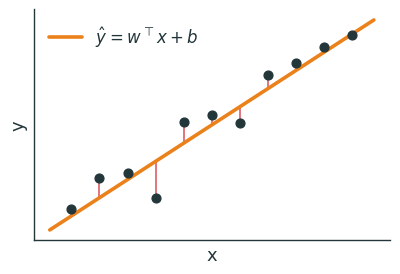
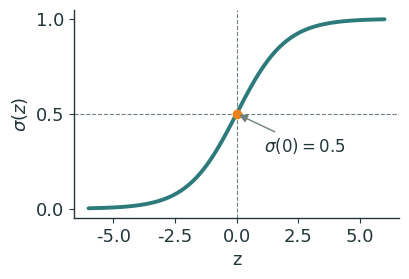
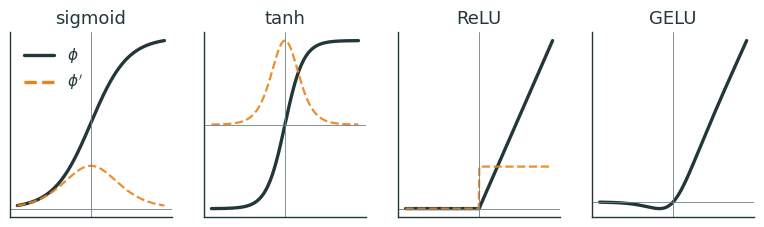
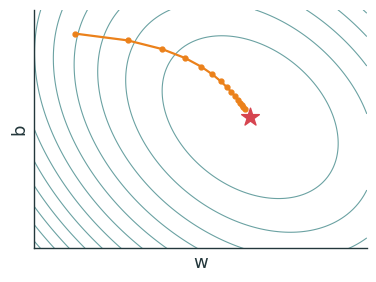
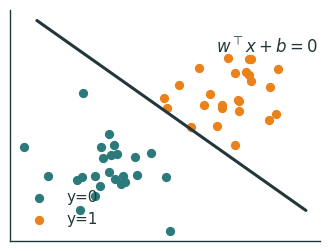
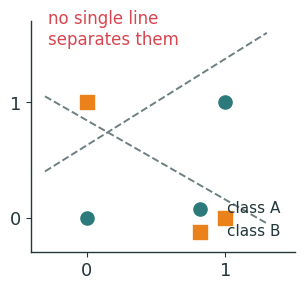
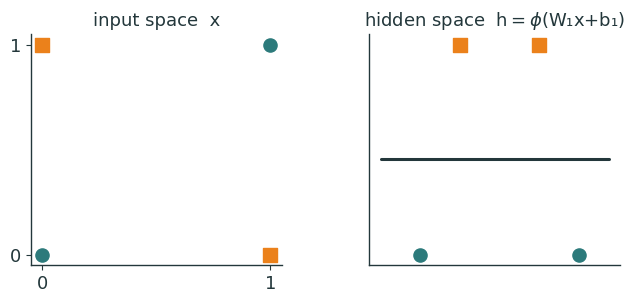
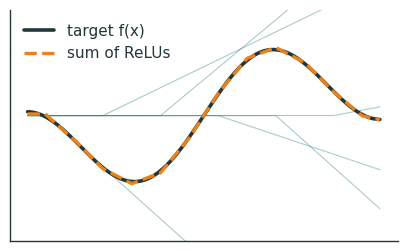
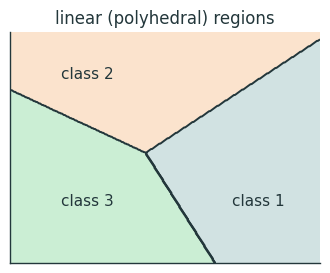

Write the Python code that produced these figures, in order.
"""Metropolis-style plot figures for Lecture 2 (Linear Models to MLPs).
Transparent background, ink + orange/teal/green accents. Emits SVG (for any
Marp/web use) and PNG (dpi 200, what the Typst deck reads). Run from repo root:
    python3 lecture2/diagrams/l2_figs.py
Architecture / graph diagrams are drawn natively in Typst (fletcher), not here."""
import matplotlib as mpl, matplotlib.pyplot as plt, numpy as np
import os

INK='#23373B'; ACC='#EB811B'; TEAL='#2C7A7B'; GREEN='#14B03D'; MUTED='#6E7F82'; RED='#D64550'; BLUE='#2B6CB0'
mpl.rcParams.update({
  'figure.facecolor':'none','axes.facecolor':'none','savefig.facecolor':'none','savefig.transparent':True,
  'font.family':'sans-serif','font.sans-serif':['IBM Plex Sans','DejaVu Sans','Arial'],
  'text.color':INK,'axes.edgecolor':INK,'axes.labelcolor':INK,'xtick.color':INK,'ytick.color':INK,
  'axes.linewidth':1.0,'font.size':13,'axes.spines.top':False,'axes.spines.right':False,
  'lines.linewidth':2.4,'lines.solid_capstyle':'round',
})
OUT='lecture2/figures'; os.makedirs(OUT,exist_ok=True)
def save(fig,name):
    fig.savefig(f'{OUT}/{name}.svg',bbox_inches='tight',transparent=True)
    fig.savefig(f'{OUT}/{name}.png',bbox_inches='tight',transparent=True,dpi=200)
    plt.close(fig)
def sig(z): return 1/(1+np.exp(-z))

# 1 — linear regression geometry: points, fitted line, residuals
def f_linreg():
    rng=np.random.default_rng(1); x=np.linspace(0.4,5.6,11); y=0.8*x+1+rng.normal(0,0.6,x.size)
    w,b=0.8,1.05
    fig,ax=plt.subplots(figsize=(4.6,3.0)); xs=np.linspace(0,6,2)
    for xi,yi in zip(x,y): ax.plot([xi,xi],[yi,w*xi+b],color=RED,lw=1.3,alpha=.8)
    ax.plot(xs,w*xs+b,color=ACC,lw=2.6,label=r'$\hat y=w^\top x+b$')
    ax.scatter(x,y,s=40,color=INK,zorder=3)
    ax.set_xlabel('x'); ax.set_ylabel('y'); ax.set_xticks([]); ax.set_yticks([])
    ax.legend(frameon=False,loc='upper left',fontsize=12); save(fig,'linreg_geometry')

# 2 — sigmoid
def f_sigmoid():
    z=np.linspace(-6,6,300); fig,ax=plt.subplots(figsize=(4.2,2.7))
    ax.plot(z,sig(z),color=TEAL,lw=2.8); ax.axhline(.5,color=MUTED,lw=.8,ls='--'); ax.axvline(0,color=MUTED,lw=.8,ls='--')
    ax.scatter([0],[.5],color=ACC,zorder=3,s=36); ax.annotate(r'$\sigma(0)=0.5$',(0,.5),(1.1,.30),color=INK,fontsize=12,
        arrowprops=dict(arrowstyle='-|>',color=MUTED))
    ax.set_xlabel('z'); ax.set_ylabel(r'$\sigma(z)$'); ax.set_yticks([0,.5,1]); save(fig,'sigmoid')

# 3 — activation zoo (curves + derivatives faint)
def f_activations():
    z=np.linspace(-4,4,300)
    acts=[('sigmoid',sig(z),sig(z)*(1-sig(z))),('tanh',np.tanh(z),1-np.tanh(z)**2),
          ('ReLU',np.maximum(0,z),(z>0).astype(float)),('GELU',z*sig(1.702*z),None)]
    fig,axes=plt.subplots(1,4,figsize=(9.6,2.4));
    for ax,(nm,a,d) in zip(axes,acts):
        ax.plot(z,a,color=INK,lw=2.4)
        if d is not None: ax.plot(z,d,color=ACC,lw=1.6,ls='--',alpha=.9)
        ax.set_title(nm,fontsize=13,pad=6); ax.axhline(0,color=MUTED,lw=.6); ax.axvline(0,color=MUTED,lw=.6)
        ax.set_xticks([]); ax.set_yticks([])
    axes[0].plot([],[],color=INK,label=r'$\phi$'); axes[0].plot([],[],color=ACC,ls='--',label=r"$\phi'$")
    axes[0].legend(frameon=False,fontsize=11,loc='upper left'); save(fig,'activations')

# 4 — MSE bowl (contour) with gradient-descent path
def f_mse_gd():
    w=np.linspace(-1,3,120); b=np.linspace(-1,3,120); W,B=np.meshgrid(w,b)
    wt,bt=1.6,1.2; Z=(W-wt)**2+0.6*(B-bt)**2+0.5*(W-wt)*(B-bt)
    fig,ax=plt.subplots(figsize=(4.3,3.1)); ax.contour(W,B,Z,levels=12,colors=[TEAL],linewidths=.8,alpha=.7)
    # gd path
    p=np.array([-0.5,2.6]); eta=0.18; pts=[p.copy()]
    for _ in range(14):
        g=np.array([2*(p[0]-wt)+0.5*(p[1]-bt),1.2*(p[1]-bt)+0.5*(p[0]-wt)]); p=p-eta*g; pts.append(p.copy())
    pts=np.array(pts); ax.plot(pts[:,0],pts[:,1],'-o',color=ACC,ms=3.5,lw=1.6)
    ax.scatter([wt],[bt],marker='*',s=180,color=RED,zorder=4)
    ax.set_xlabel('w'); ax.set_ylabel('b'); ax.set_xticks([]); ax.set_yticks([]); save(fig,'mse_gd')

# 5 — linear decision boundary (2 classes)
def f_linear_boundary():
    rng=np.random.default_rng(3)
    a=rng.normal([1.2,1.2],.5,(25,2)); c=rng.normal([3.2,3.0],.5,(25,2))
    fig,ax=plt.subplots(figsize=(4.0,3.0)); ax.scatter(*a.T,color=TEAL,s=32,label='y=0')
    ax.scatter(*c.T,color=ACC,s=32,label='y=1'); xs=np.linspace(0,4.5,2)
    ax.plot(xs,-0.9*xs+4.4,color=INK,lw=2.2); ax.text(3.0,3.7,r'$w^\top x+b=0$',color=INK,fontsize=12)
    ax.set_xticks([]); ax.set_yticks([]); ax.legend(frameon=False,fontsize=11,loc='lower left'); save(fig,'linear_boundary')

# 6 — XOR not linearly separable
def f_xor():
    fig,ax=plt.subplots(figsize=(3.4,3.0))
    ax.scatter([0,1],[0,1],color=TEAL,s=90,zorder=3,label='class A')
    ax.scatter([0,1],[1,0],color=ACC,s=90,marker='s',zorder=3,label='class B')
    for ang in (0,): pass
    ax.plot([-.3,1.3],[1.05,-.05],color=MUTED,lw=1.4,ls='--'); ax.plot([-.3,1.3],[.4,1.6],color=MUTED,lw=1.4,ls='--')
    ax.text(-.28,1.5,'no single line\nseparates them',color=RED,fontsize=12)
    ax.set_xlim(-.4,1.5); ax.set_ylim(-.3,1.7); ax.set_xticks([0,1]); ax.set_yticks([0,1])
    ax.legend(frameon=False,fontsize=11,loc='lower right'); save(fig,'xor')

# 7 — feature transform: input (not sep) -> hidden (sep)
def f_feature_transform():
    fig,axes=plt.subplots(1,2,figsize=(7.6,3.0),gridspec_kw={'wspace':0.35})
    A=np.array([[0,0],[1,1]]); B=np.array([[0,1],[1,0]])
    axes[0].scatter(*A.T,color=TEAL,s=90); axes[0].scatter(*B.T,color=ACC,marker='s',s=90)
    axes[0].set_title('input space  x',fontsize=13,pad=6); axes[0].set_xticks([0,1]); axes[0].set_yticks([0,1])
    # hidden coords (ReLU features make it separable)
    Ah=np.array([[0.2,0.15],[1.8,0.15]]); Bh=np.array([[0.6,1.35],[1.4,1.35]])
    axes[1].scatter(*Ah.T,color=TEAL,s=90); axes[1].scatter(*Bh.T,color=ACC,marker='s',s=90)
    xs=np.linspace(-.2,2.1,2); axes[1].plot(xs,0.7+0*xs,color=INK,lw=2.2)
    axes[1].set_title(r'hidden space  h$=\phi$(W₁x+b₁)',fontsize=13,pad=6); axes[1].set_xticks([]); axes[1].set_yticks([])
    save(fig,'feature_transform')

# 8 — sum of ReLUs approximating a curve (least-squares fit so it actually tracks)
def f_relu_build():
    x=np.linspace(-3,3,400); target=np.sin(1.5*x)+0.3*x
    kinks=np.linspace(-2.7,2.7,12)
    Phi=np.column_stack([np.maximum(0,x-k) for k in kinks]+[np.ones_like(x)])  # ReLU basis + bias
    coef,*_=np.linalg.lstsq(Phi,target,rcond=None); approx=Phi@coef
    fig,ax=plt.subplots(figsize=(5.0,3.0))
    for j in range(0,12,2): ax.plot(x,coef[j]*np.maximum(0,x-kinks[j]),color=TEAL,lw=0.8,alpha=.4)
    ax.plot(x,target,color=INK,lw=2.6,label='target f(x)')
    ax.plot(x,approx,color=ACC,lw=2.4,ls='--',label='sum of ReLUs')
    ax.set_ylim(target.min()-1.2,target.max()+0.8)
    ax.set_xticks([]); ax.set_yticks([]); ax.legend(frameon=False,fontsize=11,loc='upper left'); save(fig,'relu_build')

# 9 — softmax 3-class linear regions
def f_softmax_regions():
    xx,yy=np.meshgrid(np.linspace(0,4,300),np.linspace(0,4,300))
    W=np.array([[1.0,0.2],[0.3,1.0],[-0.7,-0.6]]); bs=np.array([-1.5,-1.8,3.0])
    Z=np.stack([W[k,0]*xx+W[k,1]*yy+bs[k] for k in range(3)],-1); lab=Z.argmax(-1)
    from matplotlib.colors import ListedColormap
    fig,ax=plt.subplots(figsize=(4.0,3.0))
    ax.contourf(xx,yy,lab,levels=[-.5,.5,1.5,2.5],colors=['#2C7A7B','#EB811B','#14B03D'],alpha=.22)
    ax.contour(xx,yy,lab,levels=[.5,1.5],colors=[INK],linewidths=1.4)
    for k,(cx,cy) in enumerate([(3.2,1.0),(1.0,3.2),(1.0,1.0)]): ax.text(cx,cy,f'class {k+1}',color=INK,fontsize=11,ha='center')
    ax.set_xticks([]); ax.set_yticks([]); ax.set_title('linear (polyhedral) regions',fontsize=12,pad=6); save(fig,'softmax_regions')

for f in [f_linreg,f_sigmoid,f_activations,f_mse_gd,f_linear_boundary,f_xor,f_feature_transform,f_relu_build,f_softmax_regions]:
    f(); print('ok',f.__name__)
print('done ->',OUT)
